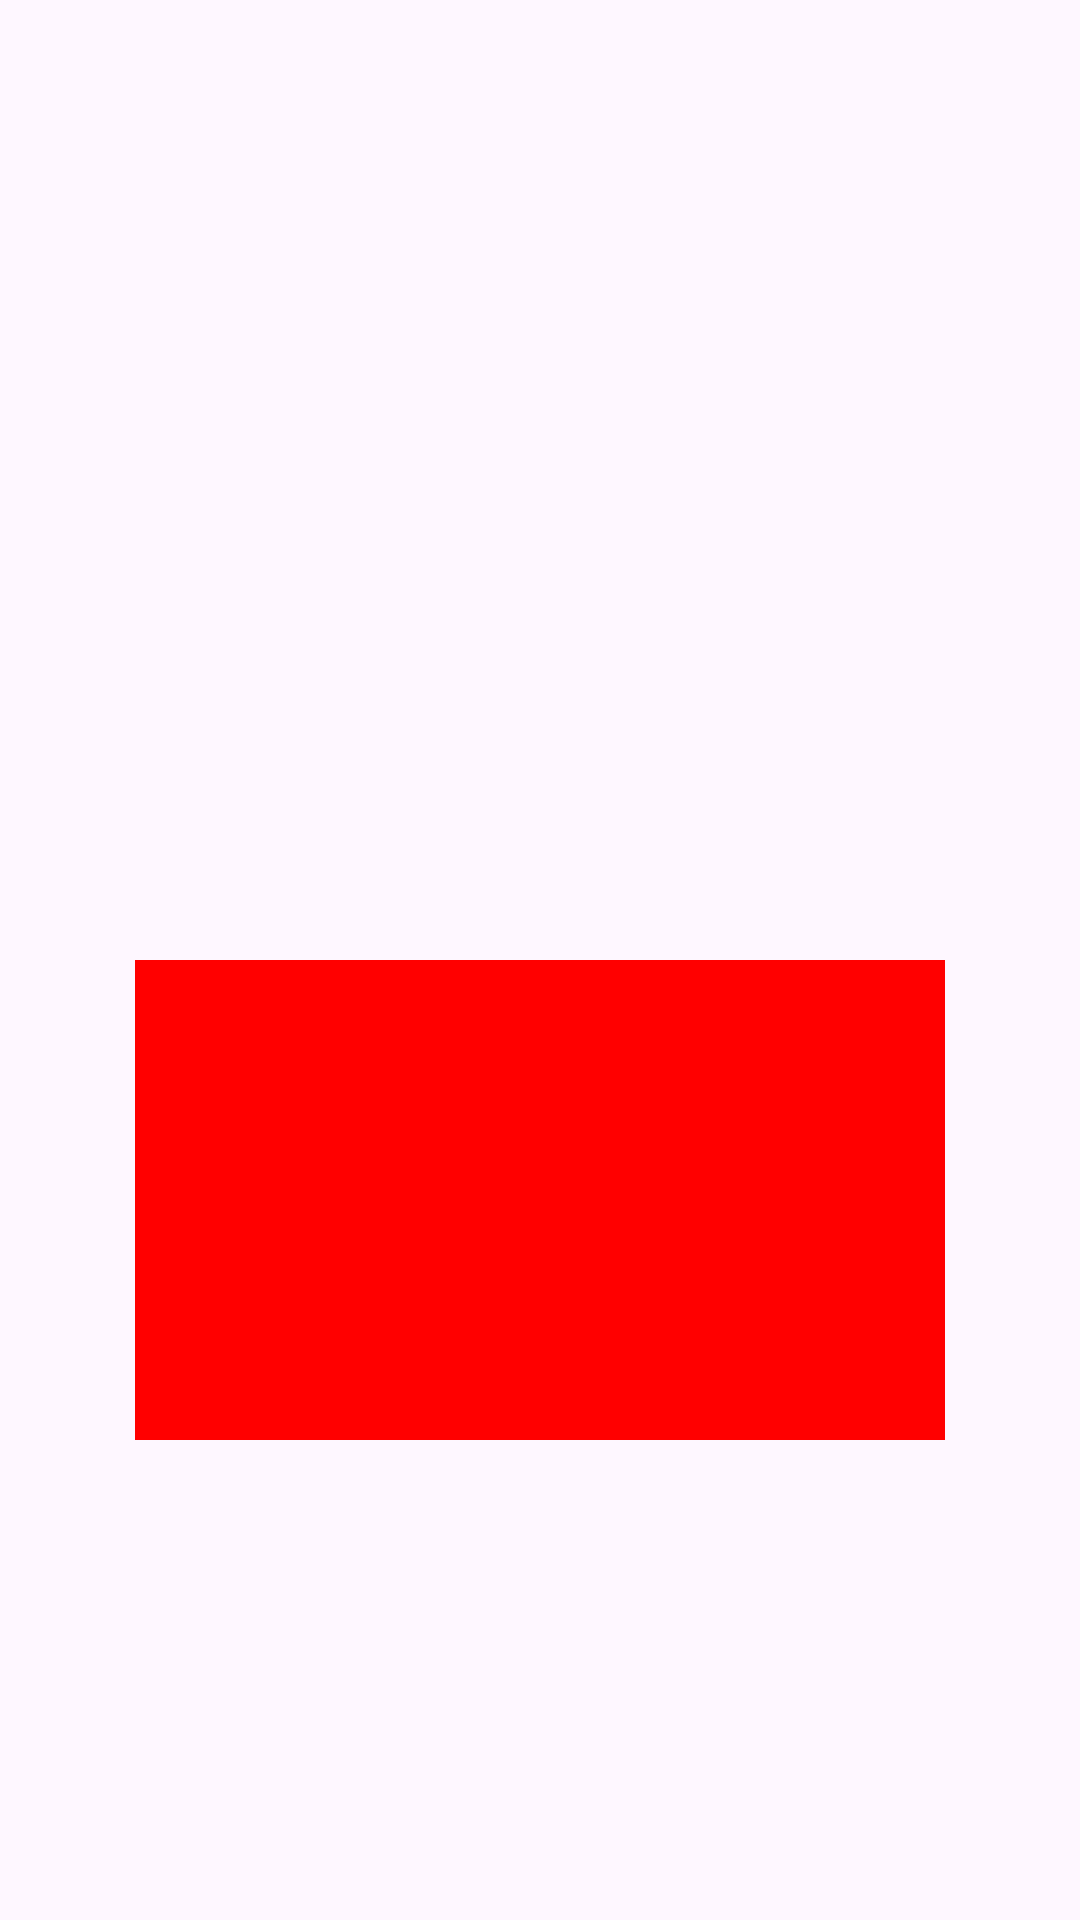

Produce the Android XML layout that renders to this screen, including the resource entries it uses.
<!-- AndroidManifest.xml: application theme Theme.AppTest -->
<!-- res/layout/fragment_step_three.xml -->
<?xml version="1.0" encoding="utf-8"?>
<LinearLayout xmlns:android="http://schemas.android.com/apk/res/android"
    xmlns:tools="http://schemas.android.com/tools"
    android:layout_width="match_parent"
    android:layout_height="match_parent"
    android:orientation="vertical"
    android:weightSum="4"
    tools:context=".userinterface.fragments.StepThreeFragment">

    <Space
        android:layout_width="wrap_content"
        android:layout_height="0dp"
        android:layout_weight="2" />

    <LinearLayout
        android:layout_width="match_parent"
        android:layout_height="0dp"
        android:layout_weight="1"
        android:gravity="center_horizontal"
        android:weightSum="4"
        tools:ignore="DisableBaselineAlignment,UselessParent">

        <FrameLayout
            android:layout_width="0dp"
            android:layout_height="match_parent"
            android:layout_weight="3"
            android:background="@color/red"
            tools:ignore="NestedWeights" />

    </LinearLayout>

</LinearLayout>
<!-- resources referenced by this layout -->
<resources>
  <color name="red">#FF0000</color>
  <style name="Theme.AppTest" parent="Base.Theme.AppTest" />
  <style name="Base.Theme.AppTest" parent="Theme.Material3.DayNight">
          
          <item name="colorPrimary">@color/green</item>
          <item name="colorOnPrimary">@color/white</item>
  
          <item name="android:statusBarColor">@android:color/transparent</item>
          <item name="android:windowLightStatusBar">true</item>
  
          
          
          
          
  
          
  
          
          
  
          <item name="textAllCaps">false</item>
  
          <item name="cardViewStyle">@style/PrimaryCard</item>
      </style>
  <color name="green">#4CAF50</color>
  <color name="white">#FFFFFFFF</color>
  <style name="PrimaryCard">
          <item name="cardBackgroundColor">@android:color/darker_gray</item>
          <item name="cardCornerRadius">10dp</item>
          <item name="cardElevation">4dp</item>
      </style>
</resources>
